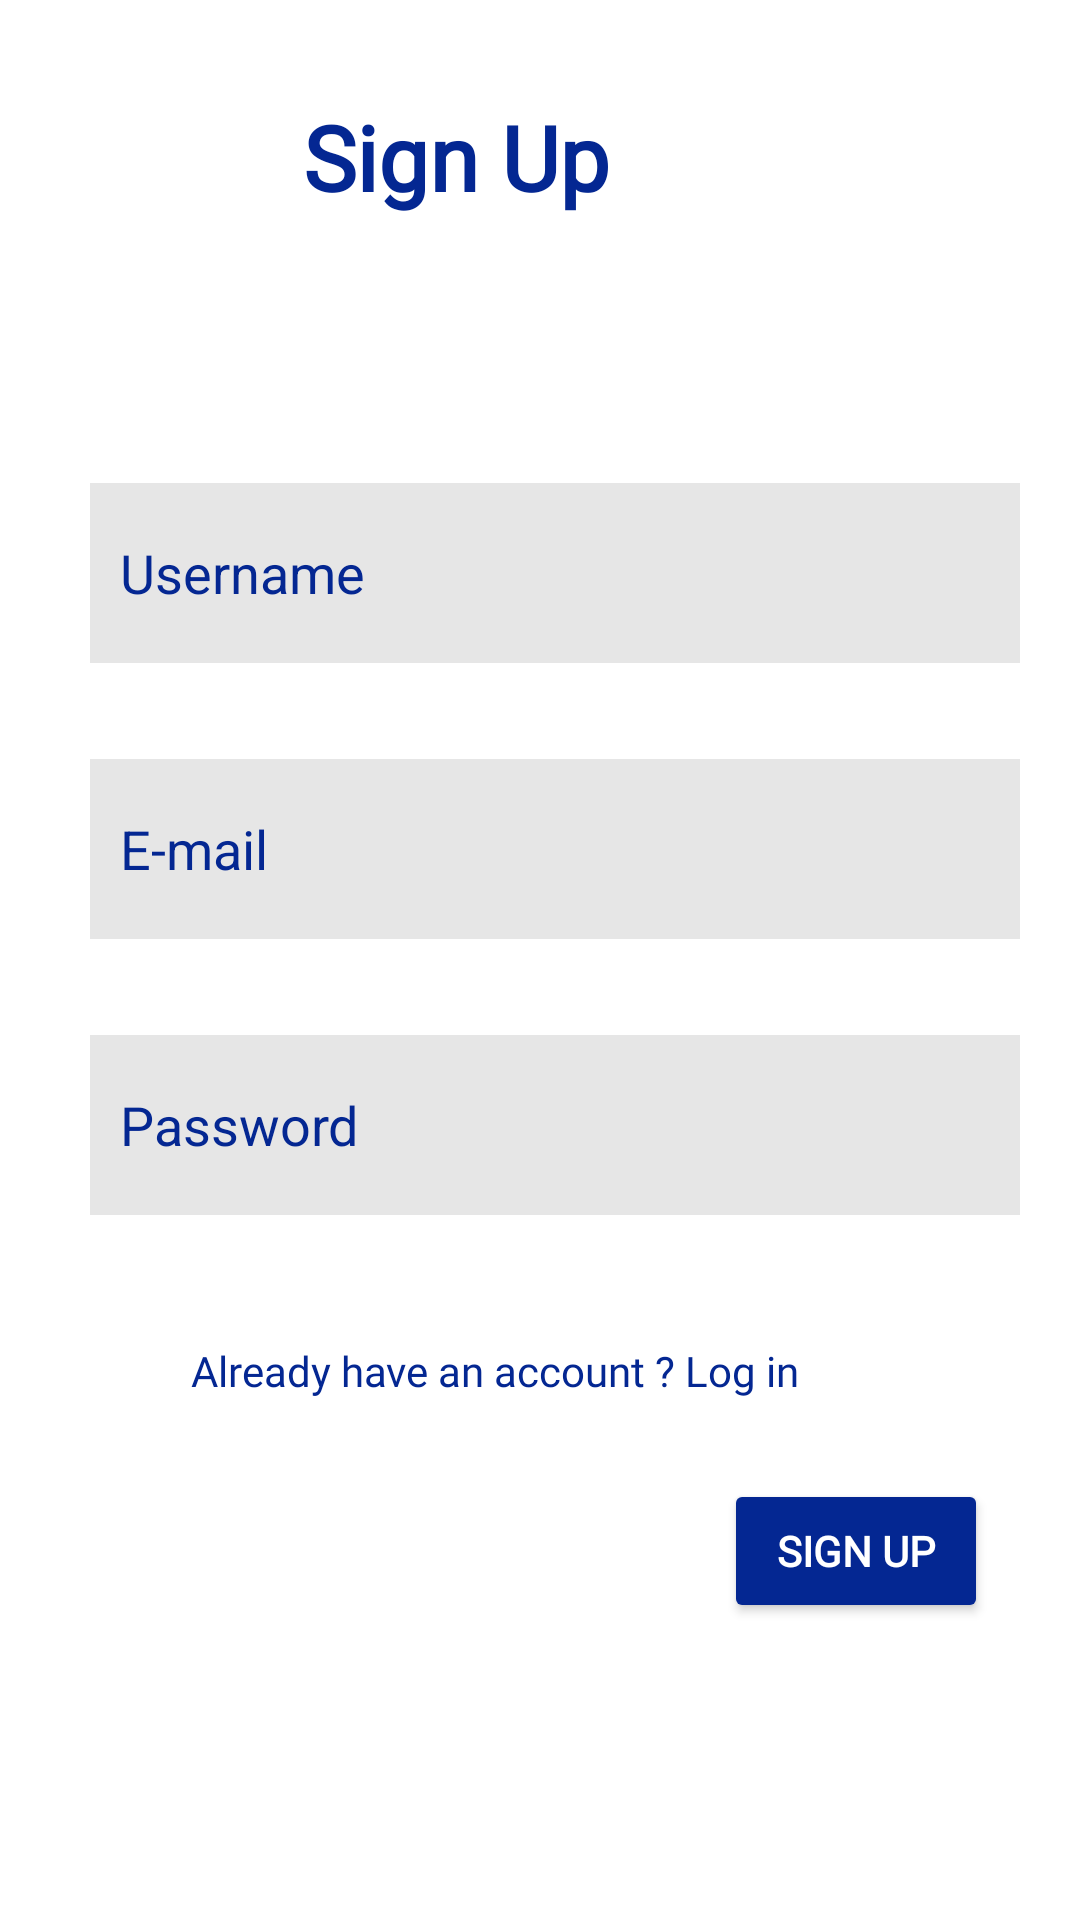

Layout XML and referenced resources for this Android screen:
<!-- AndroidManifest.xml: application theme Theme.BuildingSupplies -->
<!-- res/layout/activity_sign_up.xml -->
<?xml version="1.0" encoding="utf-8"?>
<androidx.constraintlayout.widget.ConstraintLayout xmlns:android="http://schemas.android.com/apk/res/android"
    xmlns:app="http://schemas.android.com/apk/res-auto"
    xmlns:tools="http://schemas.android.com/tools"
    android:layout_width="match_parent"
    android:layout_height="match_parent"
    android:background="#FFFFFF"
    tools:context=".SignUp">

    <TextView
        android:id="@+id/textView3"
        android:layout_width="168dp"
        android:layout_height="81dp"
        android:layout_marginStart="41dp"
        android:layout_marginTop="32dp"
        android:layout_marginEnd="49dp"
        android:fontFamily="@font/candal"
        android:text="Sign Up"
        android:textColor="#042792"
        android:textSize="30dp"
        android:textStyle="bold"
        app:layout_constraintEnd_toEndOf="parent"
        app:layout_constraintHorizontal_bias="0.588"
        app:layout_constraintStart_toStartOf="parent"
        app:layout_constraintTop_toTopOf="parent" />

    <EditText
        android:id="@+id/Username"
        android:layout_width="310dp"
        android:layout_height="60dp"
        android:layout_marginStart="30dp"
        android:layout_marginTop="48dp"
        android:layout_marginEnd="60dp"
        android:background="#E6E6E6"
        android:ems="10"
        android:hint="Username"
        android:inputType="textPersonName"
        android:padding="10dp"
        android:textColor="#042792"
        android:textColorHint="#042792"
        app:layout_constraintEnd_toEndOf="parent"
        app:layout_constraintHorizontal_bias="0.0"
        app:layout_constraintStart_toStartOf="parent"
        app:layout_constraintTop_toBottomOf="@+id/textView3" />

    <EditText
        android:id="@+id/Password"
        android:layout_width="310dp"
        android:layout_height="60dp"
        android:layout_marginStart="30dp"
        android:layout_marginTop="32dp"
        android:layout_marginEnd="60dp"
        android:background="#E6E6E6"
        android:ems="10"
        android:hint="Password"
        android:inputType="textPassword"
        android:padding="10dp"
        android:textColor="#042792"
        android:textColorHint="#042792"
        app:layout_constraintEnd_toEndOf="parent"
        app:layout_constraintHorizontal_bias="0.0"
        app:layout_constraintStart_toStartOf="parent"
        app:layout_constraintTop_toBottomOf="@+id/email" />

    <EditText
        android:id="@+id/email"
        android:layout_width="310dp"
        android:layout_height="60dp"
        android:layout_marginStart="30dp"
        android:layout_marginTop="32dp"
        android:layout_marginEnd="60dp"
        android:background="#E6E6E6"
        android:ems="10"
        android:hint="E-mail"
        android:inputType="textEmailAddress"
        android:padding="10dp"
        android:textColor="#042792"
        android:textColorHint="#042792"
        app:layout_constraintEnd_toEndOf="parent"
        app:layout_constraintHorizontal_bias="0.0"
        app:layout_constraintStart_toStartOf="parent"
        app:layout_constraintTop_toBottomOf="@+id/Username" />

    <Button
        android:id="@+id/login"
        android:layout_width="wrap_content"
        android:layout_height="wrap_content"
        android:layout_marginStart="264dp"
        android:layout_marginTop="88dp"
        android:layout_marginEnd="60dp"
        android:backgroundTint="#042792"
        android:fontFamily="@font/candal"
        android:text="Sign Up"
        android:textColor="@color/white"
        android:textStyle="bold"
        app:layout_constraintEnd_toEndOf="parent"
        app:layout_constraintHorizontal_bias="0.437"
        app:layout_constraintStart_toStartOf="parent"
        app:layout_constraintTop_toBottomOf="@+id/Password" />

    <ProgressBar
        android:id="@+id/prog2"
        style="?android:attr/progressBarStyleHorizontal"
        android:layout_width="314dp"
        android:layout_height="33dp"
        android:layout_marginStart="54dp"
        android:layout_marginTop="56dp"
        android:layout_marginEnd="43dp"
        android:background="#FFFFFF"
        android:visibility="invisible"
        android:indeterminate="true"
        android:indeterminateTintMode="src_atop"
        android:indeterminateTint="#042792"
        app:layout_constraintEnd_toEndOf="parent"
        app:layout_constraintStart_toStartOf="parent"
        app:layout_constraintTop_toBottomOf="@+id/login" />

    <TextView
        android:id="@+id/log"
        android:layout_width="310dp"
        android:layout_height="40dp"
        android:layout_marginStart="30dp"
        android:layout_marginTop="32dp"
        android:layout_marginEnd="60dp"
        android:text="Already have an account ? Log in"
        android:gravity="center"
        android:textAlignment="center"
        android:textColor="#042792"
        android:fontFamily="@font/candal"
        app:layout_constraintEnd_toEndOf="parent"
        app:layout_constraintStart_toStartOf="parent"
        app:layout_constraintTop_toBottomOf="@+id/Password" />
</androidx.constraintlayout.widget.ConstraintLayout>
<!-- resources referenced by this layout -->
<resources>
  <style name="Theme.BuildingSupplies" parent="Theme.MaterialComponents.DayNight.NoActionBar">
          
          <item name="colorPrimary">@color/purple_500</item>
          <item name="colorPrimaryVariant">@color/purple_700</item>
          <item name="colorOnPrimary">@color/white</item>
          
          <item name="colorSecondary">@color/teal_200</item>
          <item name="colorSecondaryVariant">@color/teal_700</item>
          <item name="colorOnSecondary">@color/black</item>
          
          <item name="android:statusBarColor" tools:targetApi="l">?attr/colorPrimaryVariant</item>
          
      </style>
  <!-- not gathered from this repository: default colours our renderer supplied (Android Studio template values) -->
  <color name="purple_500">#FF6200EE</color>
  <color name="purple_700">#FF3700B3</color>
  <color name="teal_200">#FF03DAC5</color>
  <color name="teal_700">#FF018786</color>
  <color name="black">#FF000000</color>
  <color name="white">#FFFFFFFF</color>
</resources>
